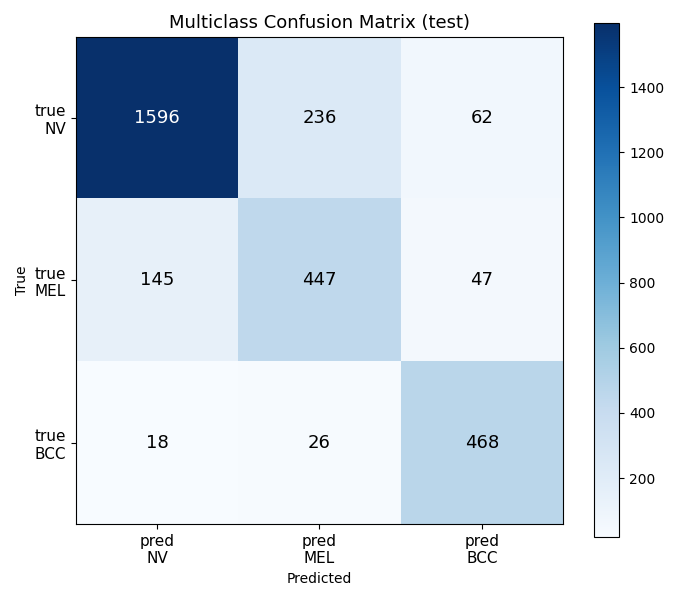

The table this chart was drawn from, first rows:
, pred_NV, pred_MEL, pred_BCC
true_NV, 1596, 236, 62
true_MEL, 145, 447, 47
true_BCC, 18, 26, 468
